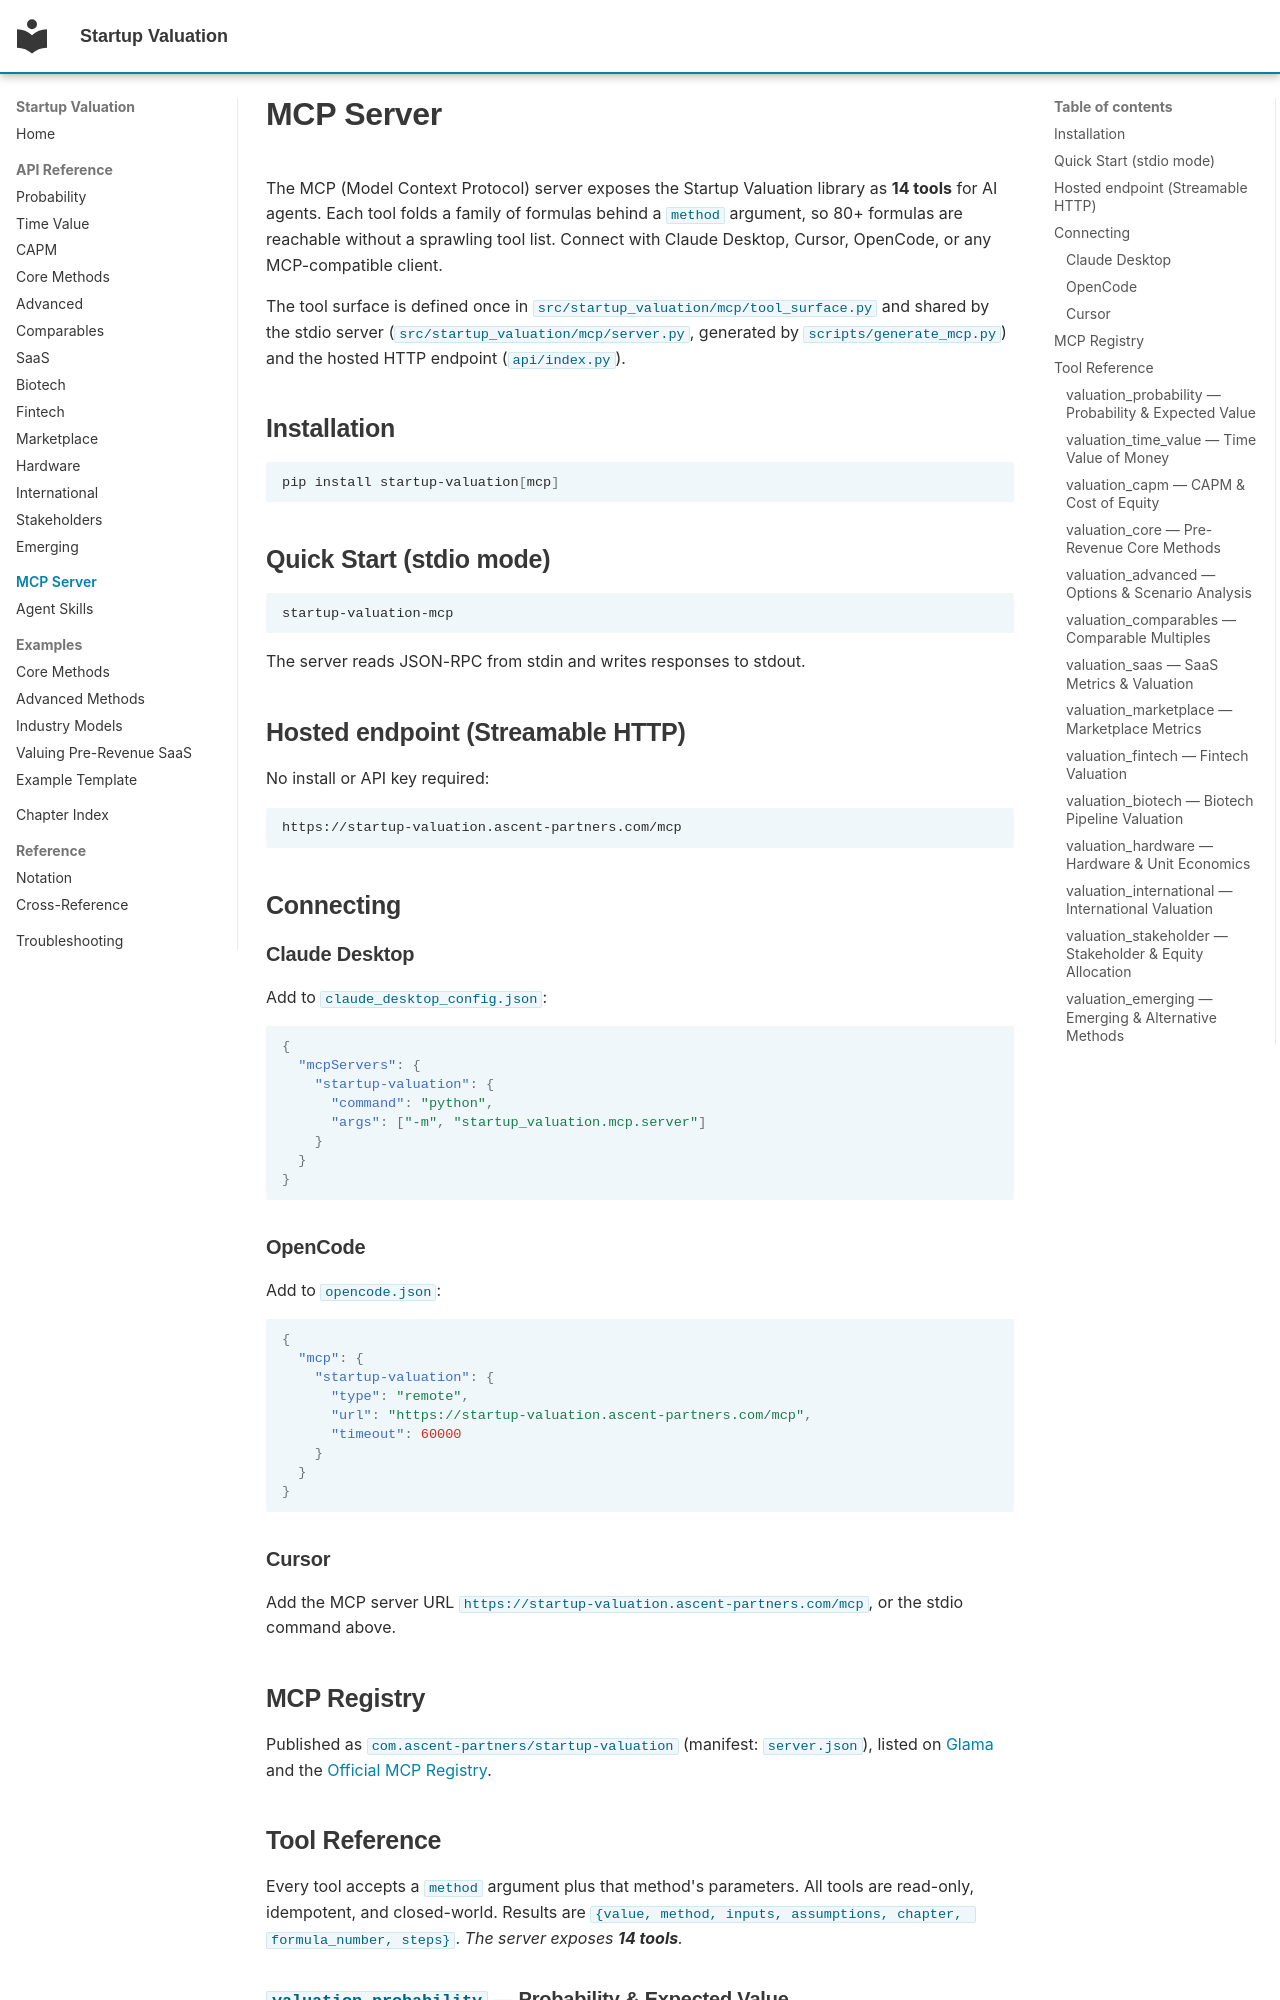

repository: simonmak-ascent/startup-valuation · page: mcp-server/index.html · generator: mkdocs

# MCP Server

The MCP (Model Context Protocol) server exposes the Startup Valuation library as
**14 tools** for AI agents. Each tool folds a family of formulas behind a
`method` argument, so 80+ formulas are reachable without a sprawling tool list.
Connect with Claude Desktop, Cursor, OpenCode, or any MCP-compatible client.

The tool surface is defined once in `src/startup_valuation/mcp/tool_surface.py` and shared by
the stdio server (`src/startup_valuation/mcp/server.py`, generated by
`scripts/generate_mcp.py`) and the hosted HTTP endpoint (`api/index.py`).

## Installation

```bash
pip install startup-valuation[mcp]
```

## Quick Start (stdio mode)

```bash
startup-valuation-mcp
```

The server reads JSON-RPC from stdin and writes responses to stdout.

## Hosted endpoint (Streamable HTTP)

No install or API key required:

```
https://startup-valuation.ascent-partners.com/mcp
```

## Connecting

### Claude Desktop

Add to `claude_desktop_config.json`:

```json
{
  "mcpServers": {
    "startup-valuation": {
      "command": "python",
      "args": ["-m", "startup_valuation.mcp.server"]
    }
  }
}
```

### OpenCode

Add to `opencode.json`:

```json
{
  "mcp": {
    "startup-valuation": {
      "type": "remote",
      "url": "https://startup-valuation.ascent-partners.com/mcp",
      "timeout": 60000
    }
  }
}
```

### Cursor

Add the MCP server URL `https://startup-valuation.ascent-partners.com/mcp`, or the
stdio command above.

## MCP Registry

Published as `com.ascent-partners/startup-valuation` (manifest:
`server.json`), listed on [Glama](https://glama.ai/mcp/servers/simonmak-ascent/startup-valuation)
and the [Official MCP Registry](https://registry.modelcontextprotocol.io).

## Tool Reference

Every tool accepts a `method` argument plus that method's parameters. All tools
are read-only, idempotent, and closed-world. Results are
`{value, method, inputs, assumptions, chapter, formula_number, steps}`.
_The server exposes **14 tools**._

### `valuation_probability` — Probability & Expected Value

Compute expected value and probability-weighted outcomes for startup scenarios: discrete E[X], joint probability of sequential events, probability-weighted value, VC portfolio expected return, Poisson event probability, and continuous E[X] over a range. Method selects the formula.

| `method` value | Computes | Parameters |
|---|---|---|
| `expected_value_discrete` | E[X] = Σ xᵢ·P(X=xᵢ) over a discrete outcome list. | `outcomes`, `probabilities` |
| `joint_probability` | P(total) = Π pᵢ for independent sequential events. | `probabilities` |
| `probability_weighted` | E[V] = Σ pᵢ·Vᵢ. | `outcomes`, `probabilities` |
| `portfolio_return` | E[R] = Σ wᵢ·Rᵢ across a VC portfolio. | `weights`, `returns` |
| `poisson` | P(X=k) = e^-λ λ^k / k! for rare events. | `mean_events`, `k` |
| `expected_value_continuous` | E[X] = ∫ x·f(x) dx over [lower, upper] on the standard normal. | `lower`, `upper` |
